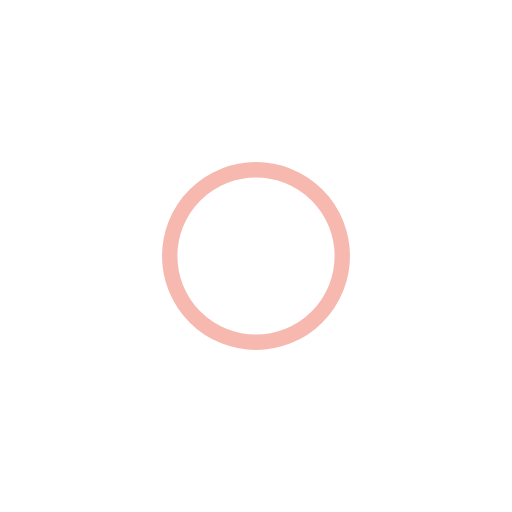
t = 0.00 s
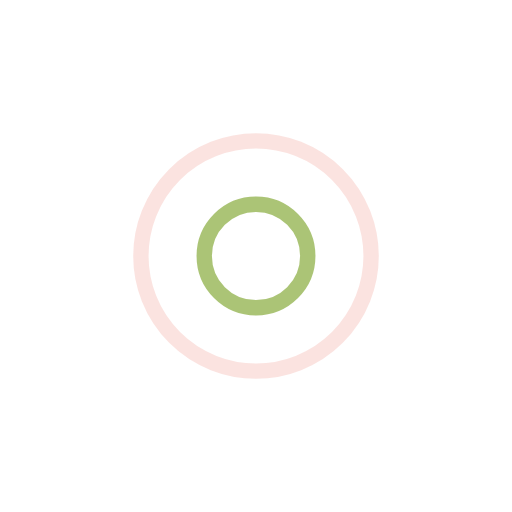
t = 0.25 s
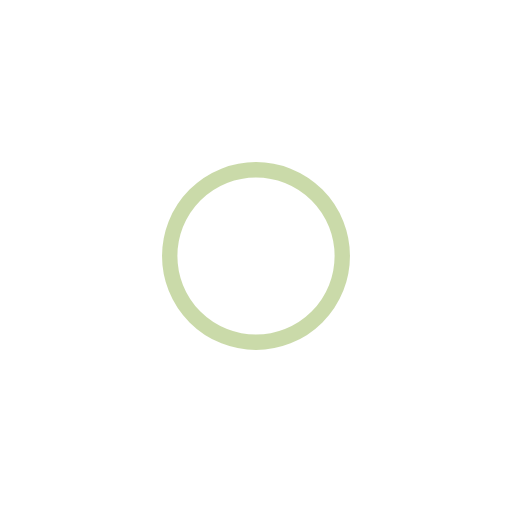
t = 0.50 s
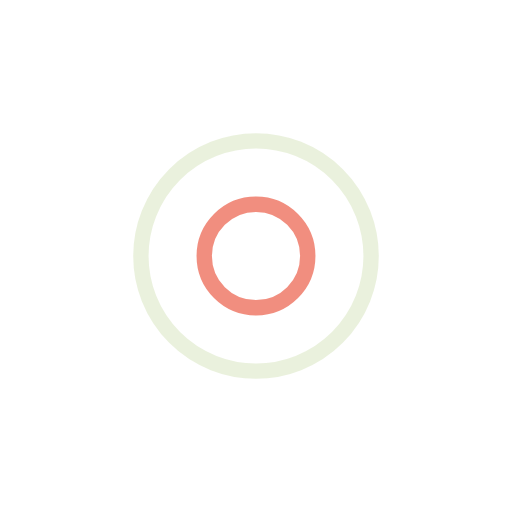
t = 0.75 s

The animated SVG that drew these frames (rendered in a browser with its animation timeline set to each time). Animation: 4 SMIL elements (animate=4); one cycle of 1.00 s, repeats indefinitely.

<?xml version="1.0" encoding="utf-8"?>
<svg xmlns="http://www.w3.org/2000/svg" xmlns:xlink="http://www.w3.org/1999/xlink" style="margin: auto; background: rgb(255, 255, 255) none repeat scroll 0% 0%; display: block; shape-rendering: auto; animation-play-state: running; animation-delay: 0s;" width="54px" height="54px" viewBox="0 0 100 100" preserveAspectRatio="xMidYMid">
<circle cx="50" cy="50" r="0" fill="none" stroke="#ed7260" stroke-width="3" style="animation-play-state: running; animation-delay: 0s;">
  <animate attributeName="r" repeatCount="indefinite" dur="1s" values="0;26" keyTimes="0;1" keySplines="0 0.2 0.8 1" calcMode="spline" begin="-0.5s" style="animation-play-state: running; animation-delay: 0s;"></animate>
  <animate attributeName="opacity" repeatCount="indefinite" dur="1s" values="1;0" keyTimes="0;1" keySplines="0.2 0 0.8 1" calcMode="spline" begin="-0.5s" style="animation-play-state: running; animation-delay: 0s;"></animate>
</circle>
<circle cx="50" cy="50" r="0" fill="none" stroke="#96b654" stroke-width="3" style="animation-play-state: running; animation-delay: 0s;">
  <animate attributeName="r" repeatCount="indefinite" dur="1s" values="0;26" keyTimes="0;1" keySplines="0 0.2 0.8 1" calcMode="spline" style="animation-play-state: running; animation-delay: 0s;"></animate>
  <animate attributeName="opacity" repeatCount="indefinite" dur="1s" values="1;0" keyTimes="0;1" keySplines="0.2 0 0.8 1" calcMode="spline" style="animation-play-state: running; animation-delay: 0s;"></animate>
</circle>
<!-- [ldio] generated by https://loading.io/ --></svg>